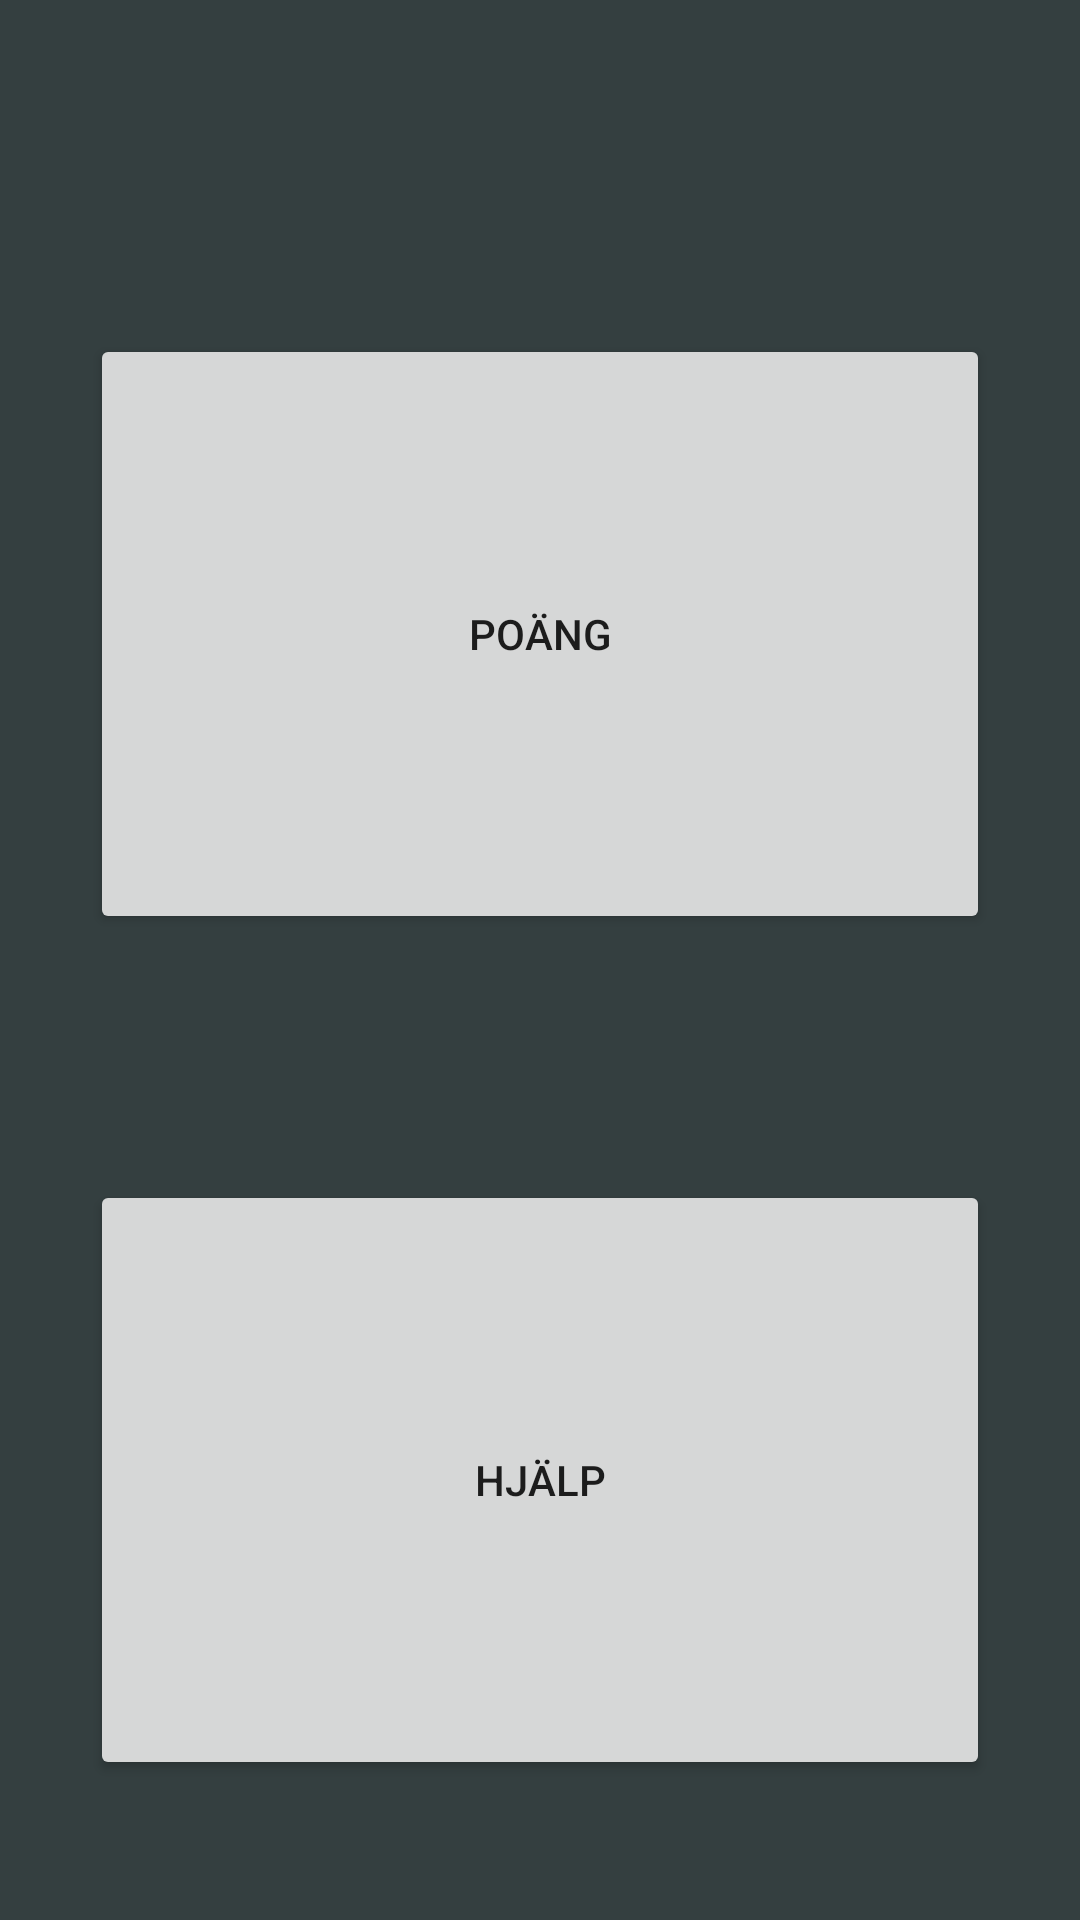

Here is an Android app screen rendered from its layout file. Give the layout XML and the strings, colors and styles it references.
<!-- AndroidManifest.xml: application theme AppTheme -->
<!-- res/layout/activity_game.xml -->
<?xml version="1.0" encoding="utf-8"?>
<androidx.constraintlayout.widget.ConstraintLayout xmlns:android="http://schemas.android.com/apk/res/android"
    xmlns:app="http://schemas.android.com/apk/res-auto"
    xmlns:tools="http://schemas.android.com/tools"
    android:layout_width="match_parent"
    android:layout_height="match_parent"
    android:background="@color/backColor"
    tools:context=".GameActivity">

    <Button
        android:id="@+id/startButton"
        android:layout_width="300sp"
        android:layout_height="200sp"
        android:layout_marginStart="162dp"
        android:layout_marginLeft="162dp"
        android:layout_marginTop="98dp"
        android:layout_marginEnd="162dp"
        android:layout_marginRight="162dp"
        android:layout_marginBottom="585dp"
        android:text="@string/start_button"
        app:layout_constraintBottom_toBottomOf="parent"
        app:layout_constraintEnd_toEndOf="parent"
        app:layout_constraintStart_toStartOf="parent"
        app:layout_constraintTop_toTopOf="parent" />

    <Button
        android:id="@+id/scoreButton"
        android:layout_width="300sp"
        android:layout_height="200sp"
        android:layout_marginStart="162dp"
        android:layout_marginLeft="162dp"
        android:layout_marginTop="150dp"
        android:layout_marginEnd="162dp"
        android:layout_marginRight="162dp"
        android:layout_marginBottom="344dp"
        android:text="@string/score_button"
        app:layout_constraintBottom_toBottomOf="parent"
        app:layout_constraintEnd_toEndOf="parent"
        app:layout_constraintStart_toStartOf="parent"
        app:layout_constraintTop_toBottomOf="@+id/startButton" />

    <Button
        android:id="@+id/helpButton"
        android:layout_width="300sp"
        android:layout_height="200sp"
        android:layout_marginStart="162dp"
        android:layout_marginLeft="162dp"
        android:layout_marginTop="150dp"
        android:layout_marginEnd="162dp"
        android:layout_marginRight="162dp"
        android:layout_marginBottom="115dp"
        android:text="@string/help_button"
        app:layout_constraintBottom_toBottomOf="parent"
        app:layout_constraintEnd_toEndOf="parent"
        app:layout_constraintStart_toStartOf="parent"
        app:layout_constraintTop_toBottomOf="@+id/scoreButton" />
</androidx.constraintlayout.widget.ConstraintLayout>
<!-- resources referenced by this layout -->
<resources>
  <color name="backColor">#343F40</color>
  <string name="help_button">Hjälp</string>
  <string name="score_button">Poäng</string>
  <string name="start_button">Starta</string>
  <style name="AppTheme" parent="Theme.AppCompat.Light.DarkActionBar">
          
          <item name="colorPrimary">@color/blueish</item>
          <item name="colorPrimaryDark">@color/black</item>
          <item name="colorAccent">@color/colorAccent</item>
      </style>
  <color name="blueish">#1083B0</color>
  <color name="black">#000000</color>
  <color name="colorAccent">#D81B60</color>
</resources>
